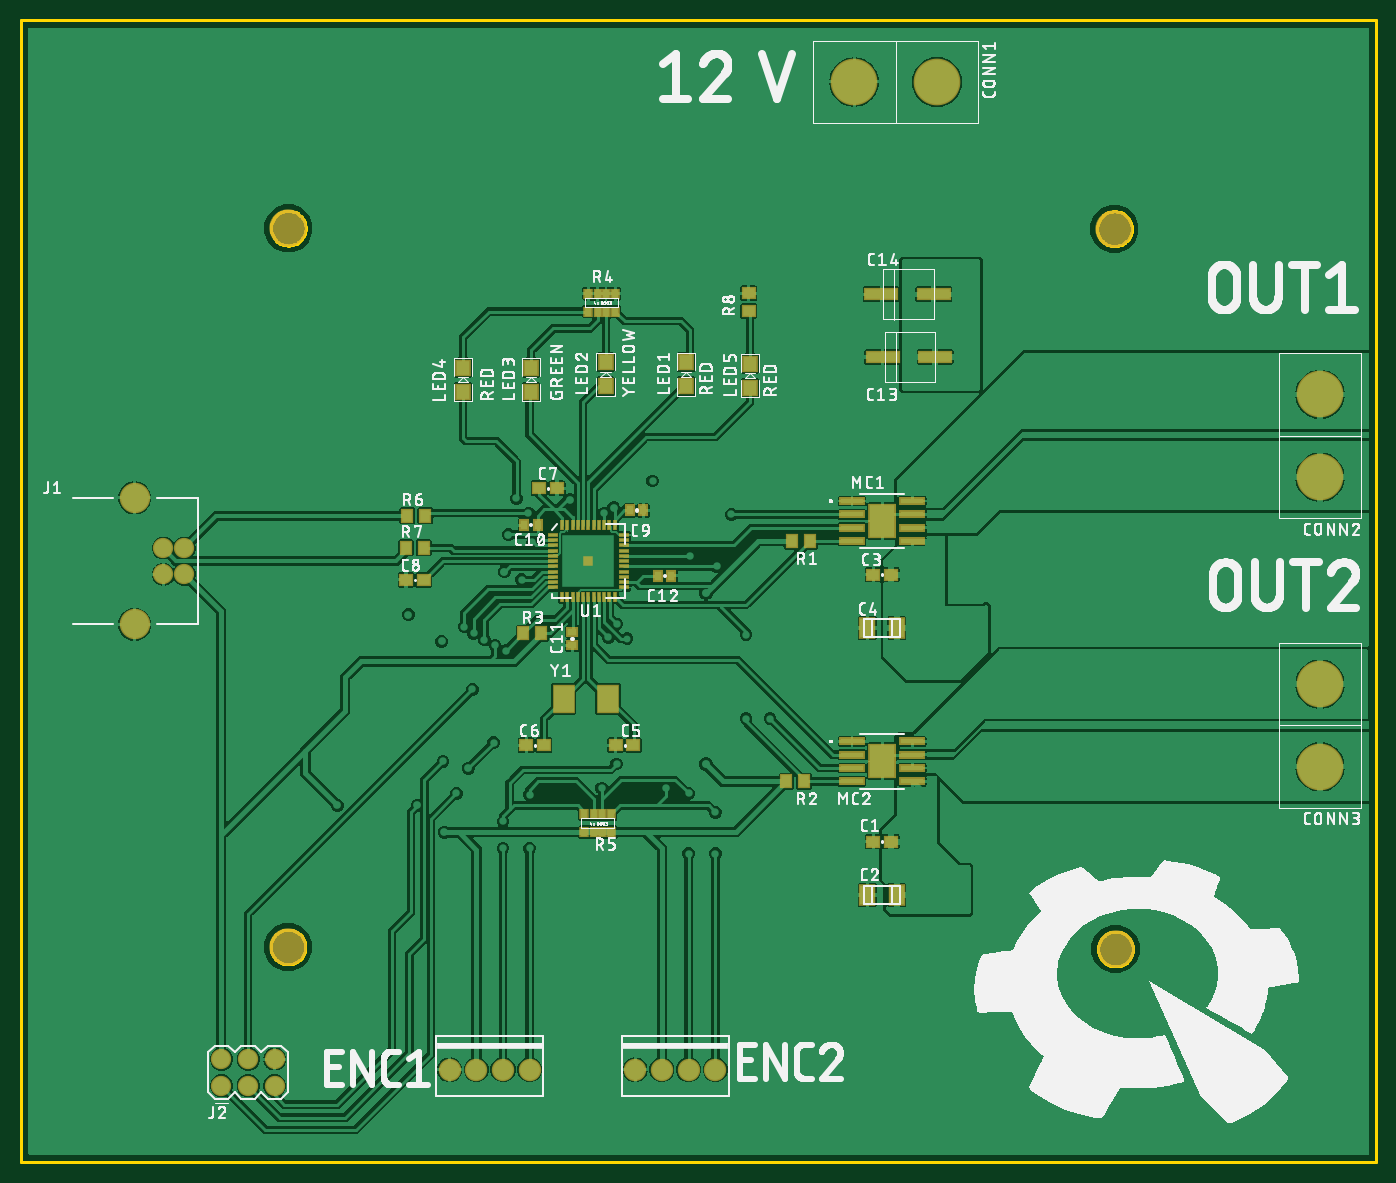
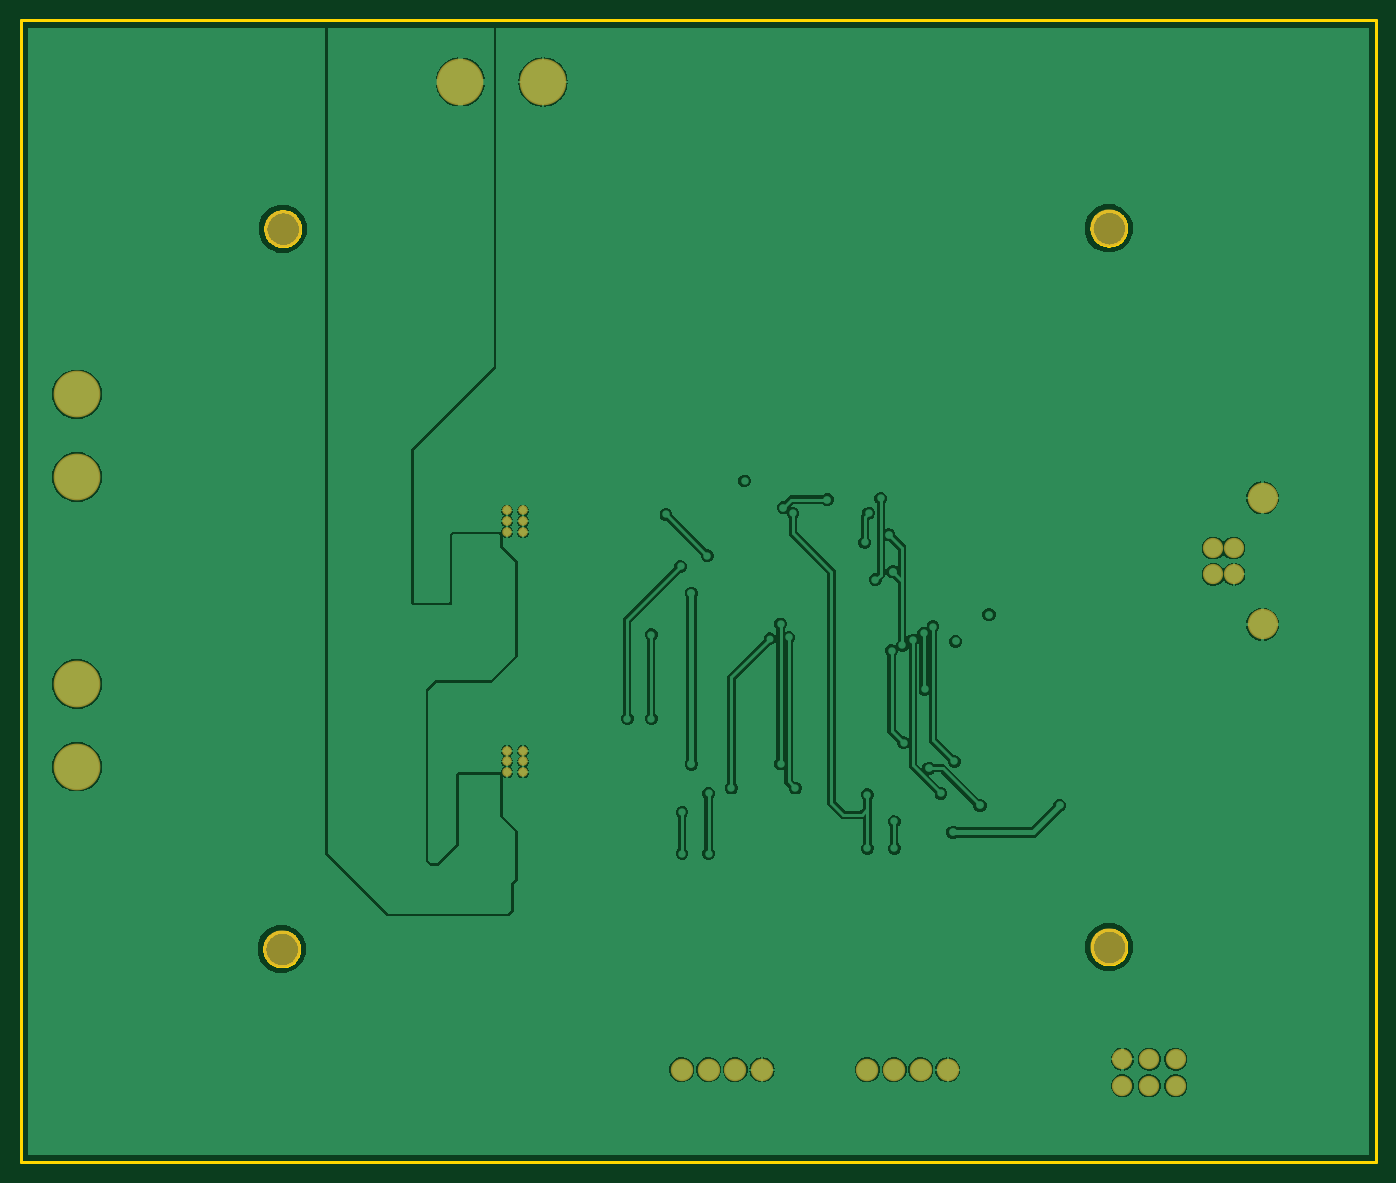
Circuit board: 7 layer files. Board 128.9 x 108.6 mm.
- bottom_copper: copper_bottom.gbr (97258 bytes)
- top_copper: copper_top.gbr (267025 bytes)
- outline: profile.gbr (7789 bytes)
- top_silk: silkscreen_top.gbr (273198 bytes)
- bottom_mask: soldermask_bottom.gbr (1088 bytes)
- top_mask: soldermask_top.gbr (7979 bytes)
- paste: solderpaste_top.gbr (24072 bytes)

=== bottom_copper: copper_bottom.gbr (97258 bytes, source omitted) ===
=== top_copper: copper_top.gbr (267025 bytes, source omitted) ===
=== outline: profile.gbr (7789 bytes, source omitted) ===
=== top_silk: silkscreen_top.gbr (273198 bytes, source omitted) ===
=== bottom_mask: soldermask_bottom.gbr ===
G04 EAGLE Gerber RS-274X export*
G75*
%MOMM*%
%FSLAX34Y34*%
%LPD*%
%INSoldermask Bottom*%
%IPPOS*%
%AMOC8*
5,1,8,0,0,1.08239X$1,22.5*%
G01*
%ADD10C,2.133600*%
%ADD11C,1.930400*%
%ADD12C,2.895600*%
%ADD13C,0.909600*%
%ADD14C,4.445000*%
%ADD15C,3.556000*%


D10*
X407670Y87630D03*
X433070Y87630D03*
X458470Y87630D03*
X483870Y87630D03*
X584200Y87630D03*
X609600Y87630D03*
X635000Y87630D03*
X660400Y87630D03*
D11*
X155062Y559000D03*
X155062Y584000D03*
X135250Y584000D03*
X135250Y559000D03*
D12*
X108072Y511302D03*
X108072Y631698D03*
D11*
X190500Y72390D03*
X215900Y72390D03*
X241300Y72390D03*
X190500Y97790D03*
X215900Y97790D03*
X241300Y97790D03*
D13*
X811530Y619760D03*
X826770Y619760D03*
X811530Y609600D03*
X826770Y609600D03*
X811530Y599440D03*
X826770Y599440D03*
X811530Y391160D03*
X826770Y391160D03*
X811530Y381000D03*
X826770Y381000D03*
X811530Y370840D03*
X826770Y370840D03*
D14*
X1235710Y730250D03*
X1235710Y651510D03*
X1235710Y454660D03*
X1235710Y375920D03*
X792480Y1027430D03*
X871220Y1027430D03*
D15*
X254000Y204470D03*
X1041146Y202438D03*
X1040130Y887730D03*
X254254Y888238D03*
M02*

=== top_mask: soldermask_top.gbr (7979 bytes, source omitted) ===
=== paste: solderpaste_top.gbr (24072 bytes, source omitted) ===
